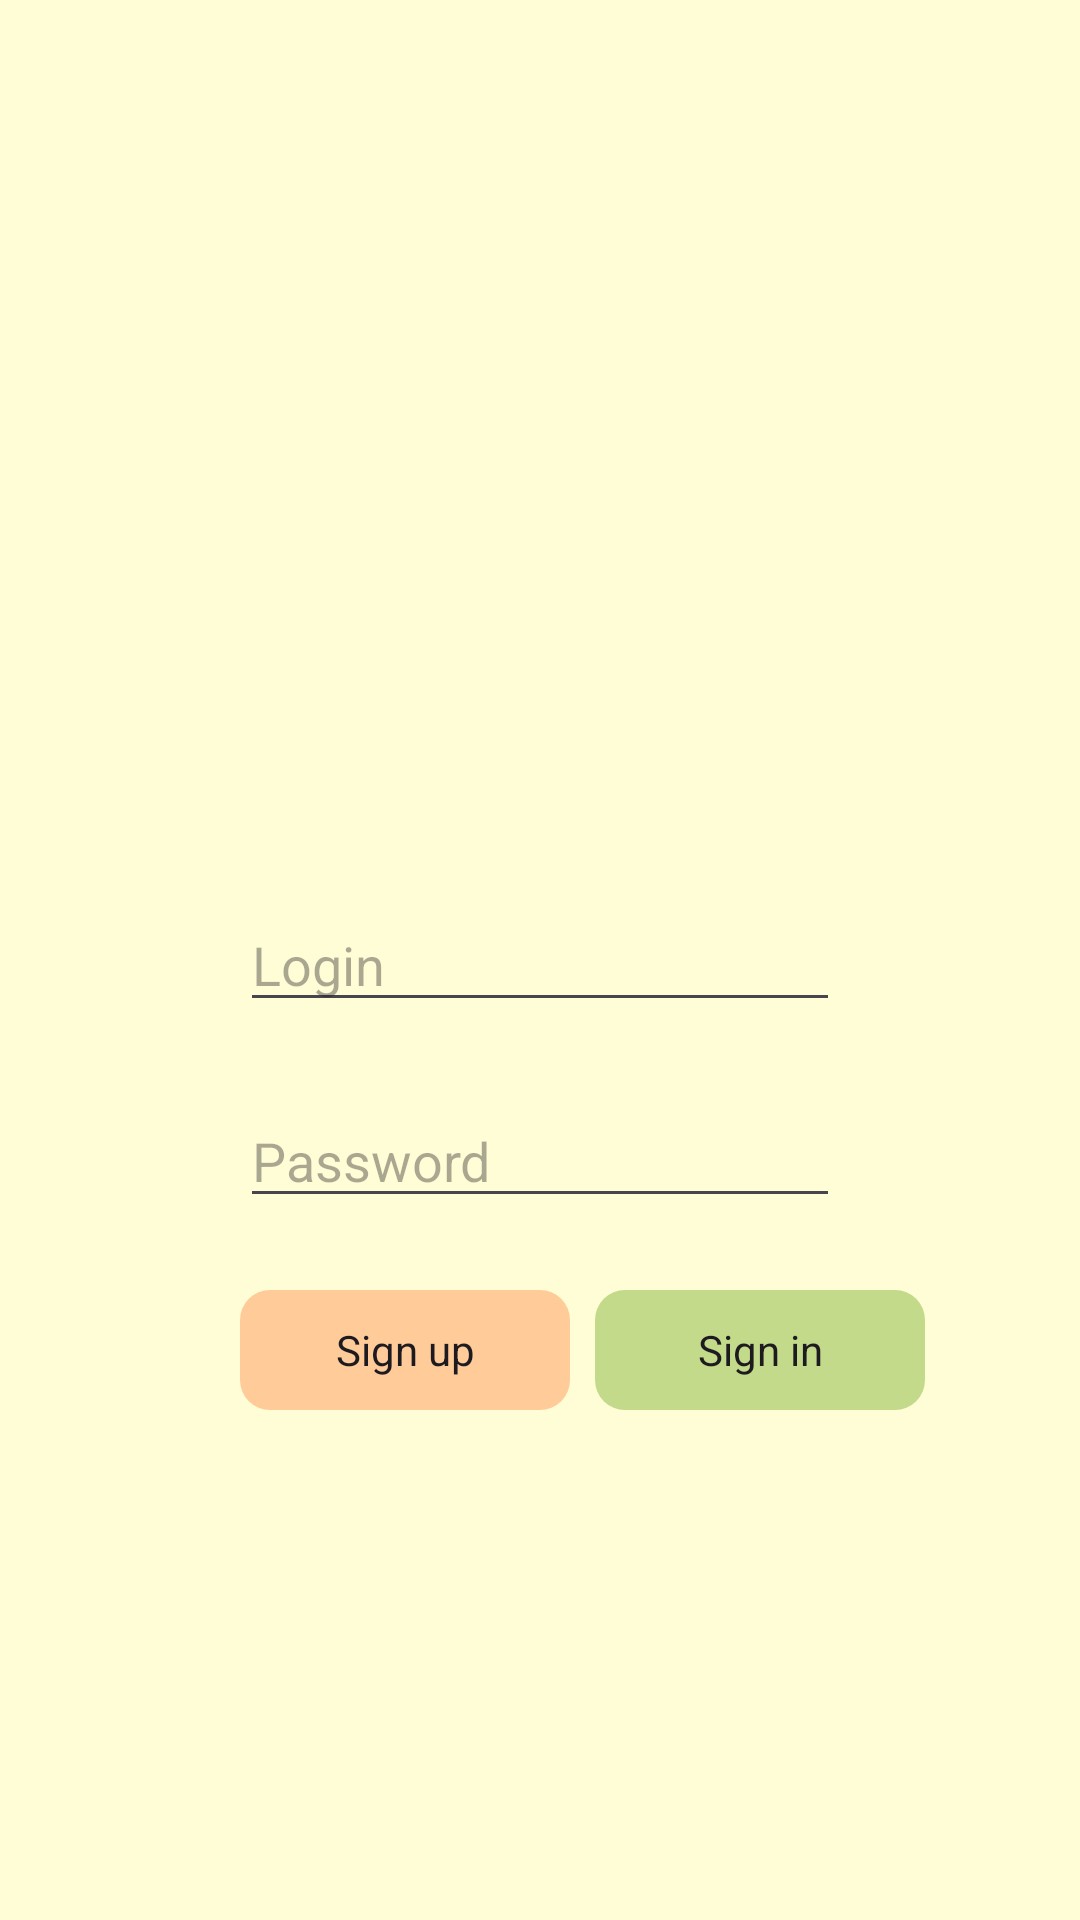

Here is an Android app screen rendered from its layout file. Give the layout XML and the strings, colors and styles it references.
<!-- AndroidManifest.xml: application theme Theme.SUNNY_WAREHOUSE -->
<!-- res/layout/activity_main.xml -->
<?xml version="1.0" encoding="utf-8"?>
<androidx.constraintlayout.widget.ConstraintLayout xmlns:android="http://schemas.android.com/apk/res/android"
    xmlns:app="http://schemas.android.com/apk/res-auto"
    xmlns:tools="http://schemas.android.com/tools"
    style="@style/MyImage"
    android:layout_width="match_parent"
    android:layout_height="match_parent"
    tools:context=".Activity.MainActivity">

    <EditText
        android:id="@+id/login_tv"
        android:layout_width="match_parent"
        android:layout_height="wrap_content"
        android:layout_marginStart="80dp"
        android:layout_marginEnd="80dp"
        android:hint="Login"



        app:layout_constraintBottom_toBottomOf="parent"
        app:layout_constraintEnd_toEndOf="parent"
        app:layout_constraintStart_toStartOf="parent"
        app:layout_constraintTop_toTopOf="parent" />


    <EditText
        android:id="@+id/password_tv"
        android:layout_width="match_parent"
        android:layout_height="wrap_content"
        android:layout_marginStart="80dp"
        android:layout_marginTop="24dp"
        android:layout_marginEnd="80dp"
        android:hint="Password"
        app:layout_constraintEnd_toEndOf="parent"
        app:layout_constraintStart_toStartOf="parent"
        app:layout_constraintTop_toBottomOf="@+id/login_tv" />


    <Button
        android:id="@+id/button2"
        style="@style/ButtonOrange"
        android:layout_width="110dp"
        android:layout_height="40dp"
        android:layout_marginStart="80dp"
        android:layout_marginTop="24dp"
        android:text="Sign up"
        android:background="@drawable/button"
        android:foreground="?android:attr/selectableItemBackground"
        app:layout_constraintStart_toStartOf="parent"
        app:layout_constraintTop_toBottomOf="@+id/password_tv" />

    <Button
        android:id="@+id/button3"
        style="@style/ButtonGreen"
        android:layout_width="110dp"
        android:layout_height="40dp"
        android:layout_marginTop="24dp"
        android:text="Sign in"
        android:foreground="?android:attr/selectableItemBackground"
        android:background="@drawable/button"
        app:layout_constraintEnd_toEndOf="parent"
        app:layout_constraintHorizontal_bias="0.139"
        app:layout_constraintStart_toEndOf="@+id/button2"
        app:layout_constraintTop_toBottomOf="@+id/password_tv" />


</androidx.constraintlayout.widget.ConstraintLayout>
<!-- resources referenced by this layout -->
<resources>
  <!-- drawable button (drawable) -->
  <?xml version="1.0" encoding="utf-8"?>
  <shape xmlns:android="http://schemas.android.com/apk/res/android" >
  
      <corners android:bottomRightRadius="10dp"
          android:bottomLeftRadius="10dp"
          android:topRightRadius="10dp"
          android:topLeftRadius="10dp"/>
  </shape>
  <style name="ButtonGreen" parent="Theme.MaterialComponents.DayNight">
          <item name="backgroundTint">#C3DA8A</item>
      </style>
  <style name="ButtonOrange" parent="Theme.MaterialComponents.DayNight">
          <item name="backgroundTint">#FFCC99</item>
      </style>
  <style name="MyImage" parent="Theme.MaterialComponents.DayNight">
          <item name="android:background">#FFFDD5</item>
      </style>
  <style name="Theme.SUNNY_WAREHOUSE" parent="Base.Theme.SUNNY_WAREHOUSE" />
  <style name="Base.Theme.SUNNY_WAREHOUSE" parent="Theme.Material3.DayNight.NoActionBar">
          
          
      </style>
</resources>
